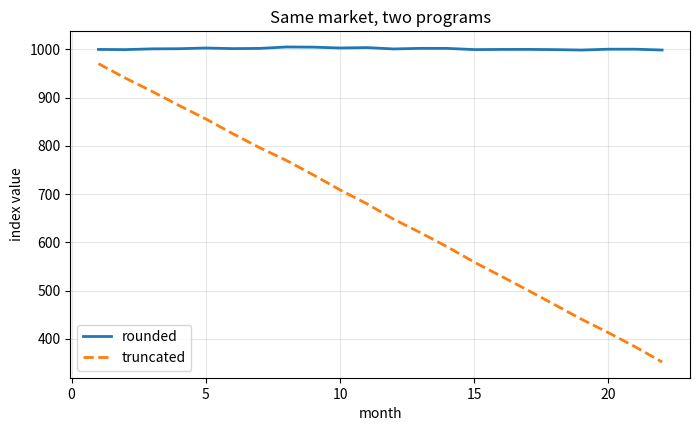

The script that saved this image:
print(0.1 + 0.2 == 0.3)

print(0.1 + 0.2)

from decimal import Decimal

print(Decimal(0.1))

import math

a = 0.1 + 0.2
b = 0.3

print("a == b           :", a == b)
print("math.isclose(a,b):", math.isclose(a, b))
print("difference       :", abs(a - b))

for x in [0.5, 1.5, 2.5, 3.5, 4.5]:
    print(f"round({x}) = {round(x)}")

x = 1.9999

print("round(x, 2)    :", round(x, 2))       # nearest
print("truncated to 2 :", int(x * 100) / 100)  # lopped off

import random

def truncate(value, digits=3):
    # Cut the value off after `digits` decimals - no rounding.
    factor = 10 ** digits
    return int(value * factor) / factor


def simulate(months=22, recalcs_per_day=2800, trading_days_per_month=21, seed=42):
    # Run the same sequence of market moves through both programs.
    random.seed(seed)
    rounded, truncated = 1000.0, 1000.0
    history = []

    for month in range(1, months + 1):
        for _ in range(recalcs_per_day * trading_days_per_month):
            # One trade nudges the index by a tiny amount, up or down.
            move = random.uniform(-0.01, 0.01)
            rounded = round(rounded + move, 3)
            truncated = truncate(truncated + move, 3)
        history.append((month, rounded, truncated))

    return history


history = simulate()

print(f"{'month':>6} {'rounded':>12} {'truncated':>12} {'gap':>10}")
for month, r, t in history:
    print(f"{month:>6} {r:>12.3f} {t:>12.3f} {r - t:>10.3f}")

import matplotlib.pyplot as plt

months = [h[0] for h in history]
rounded_vals = [h[1] for h in history]
truncated_vals = [h[2] for h in history]

plt.figure(figsize=(8, 4.5))
plt.plot(months, rounded_vals, label="rounded", linewidth=2)
plt.plot(months, truncated_vals, label="truncated", linewidth=2, linestyle="--")
plt.xlabel("month")
plt.ylabel("index value")
plt.title("Same market, two programs")
plt.legend()
plt.grid(alpha=0.3)
plt.show()

from decimal import Decimal

print("float  :", 0.1 + 0.2 == 0.3)
print("Decimal:", Decimal("0.1") + Decimal("0.2") == Decimal("0.3"))

# Careful: Decimal(0.1) inherits the float's error. Always pass a STRING.
print('Decimal(0.1)   =', Decimal(0.1))
print('Decimal("0.1") =', Decimal("0.1"))

import math

for x in [2.7, -2.7]:
    print(f"x = {x:>5}  round={round(x):>3}  int={int(x):>3}  "
          f"floor={math.floor(x):>3}  ceil={math.ceil(x):>3}")
